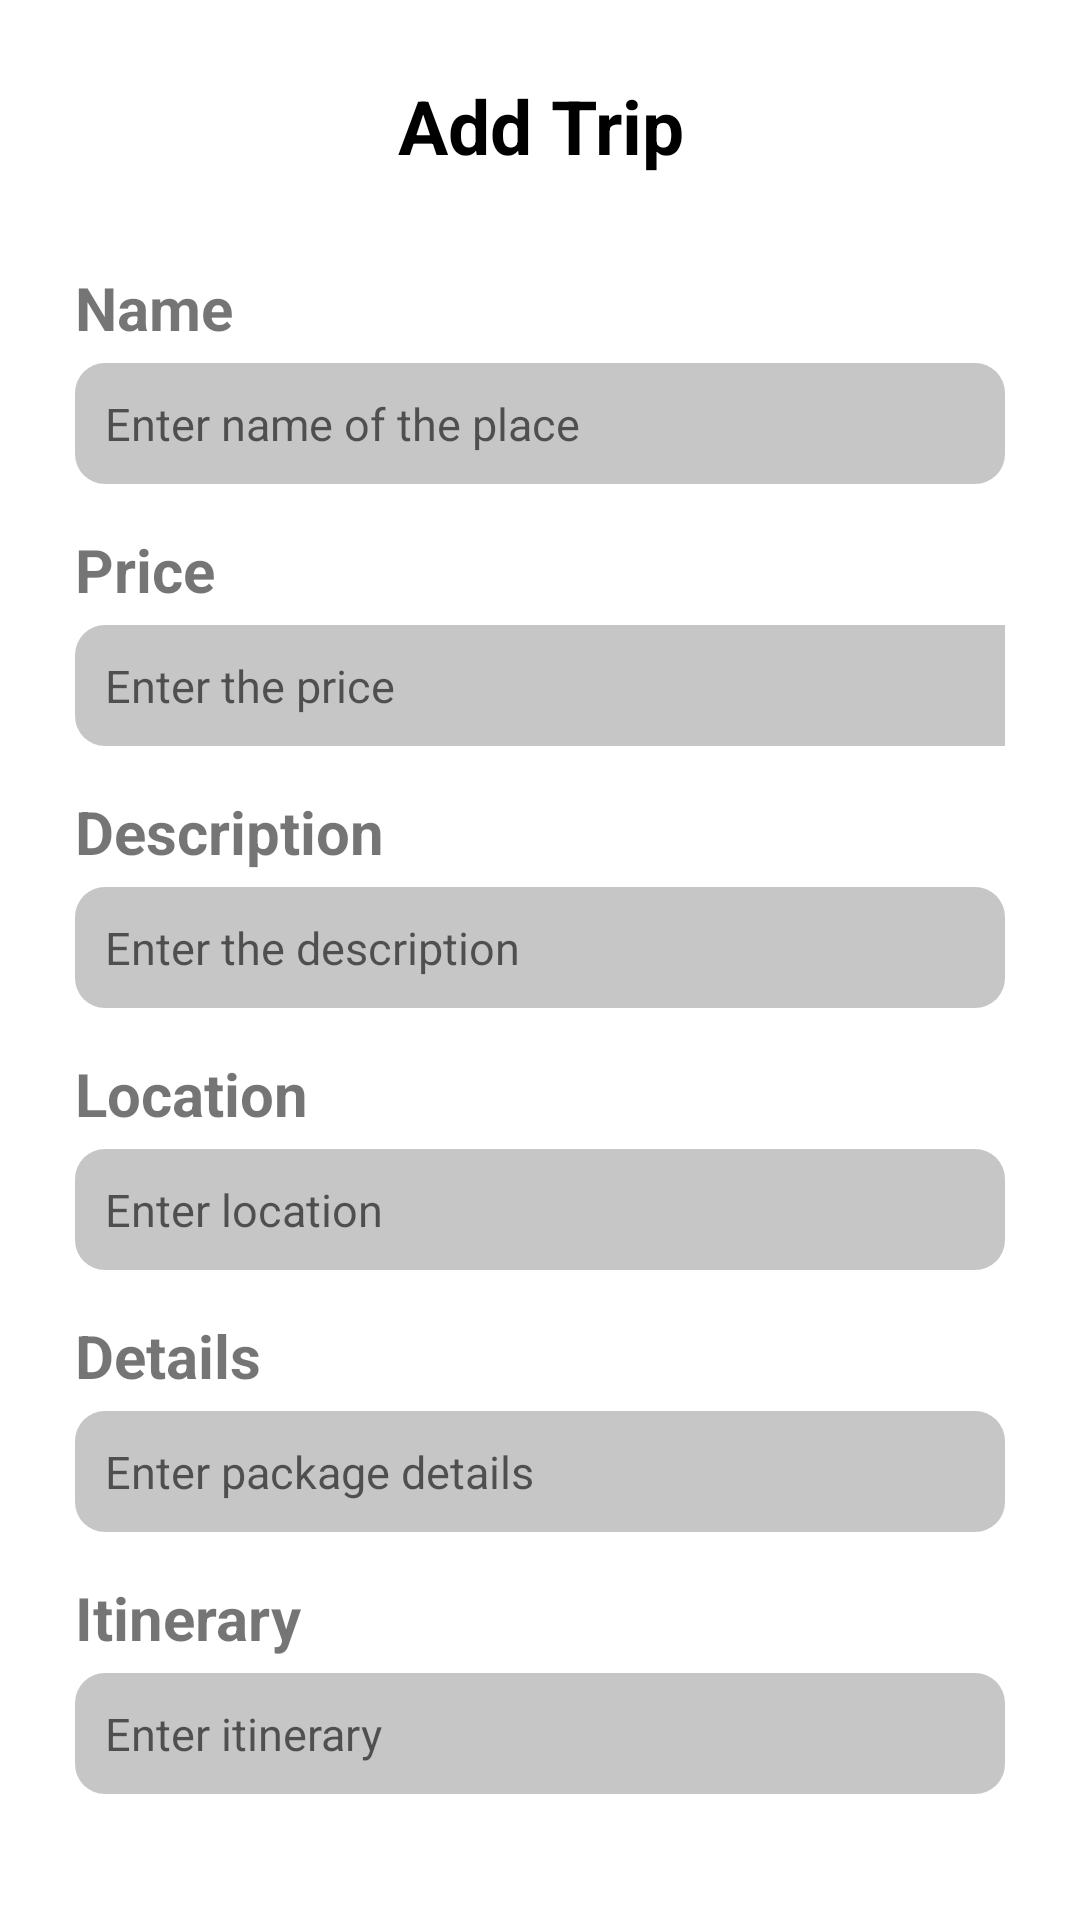

Layout XML and referenced resources for this Android screen:
<!-- AndroidManifest.xml: application theme Theme.ManzileMusafir -->
<!-- res/layout/activity_add_trip.xml -->
<?xml version="1.0" encoding="utf-8"?>
<LinearLayout
    xmlns:android="http://schemas.android.com/apk/res/android"
    xmlns:app="http://schemas.android.com/apk/res-auto"
    xmlns:tools="http://schemas.android.com/tools"
    android:layout_width="match_parent"
    android:layout_height="match_parent"
    tools:context=".AddTrip">

    <LinearLayout
        android:orientation="vertical"
        android:layout_width="match_parent"
        android:layout_height="match_parent"
        android:weightSum="7"
        >

        <LinearLayout
            android:layout_width="match_parent"
            android:layout_height="match_parent"
            android:orientation="vertical"
            android:padding="25dp"
            android:layout_weight="1"
            >
            <TextView
                android:layout_width="match_parent"
                android:layout_height="wrap_content"
                android:text="Add Trip"
                android:textSize="25dp"
                android:textStyle="bold"
                android:textAlignment="center"
                android:layout_marginBottom="25dp"
                android:textColor="@color/black">
            </TextView>
            <ImageView
                android:layout_width="30dp"
                android:layout_height="30dp"
                android:id="@+id/picture"
                android:src="@drawable/cam"
                android:layout_marginTop="-30dp"
                android:layout_marginLeft="320dp"
                android:clickable="true" />
            <TextView
                android:layout_marginTop="5dp"
                android:layout_width="match_parent"
                android:layout_height="wrap_content"
                android:text="Name"
                android:textSize="20dp"
                android:textStyle="bold"
                >
            </TextView>
            <EditText
                android:layout_marginTop="5dp"
                android:layout_marginBottom="10dp"
                android:padding="10dp"
                android:layout_width="match_parent"
                android:layout_height="wrap_content"
                android:hint="Enter name of the place"
                android:id="@+id/place"
                android:singleLine="true"
                android:textSize="15dp"
                android:background="@drawable/round_corner"
                >
            </EditText>
            <TextView
                android:layout_marginTop="5dp"
                android:layout_width="match_parent"
                android:layout_height="wrap_content"
                android:text="Price"
                android:textSize="20dp"
                android:textStyle="bold"
                >
            </TextView>

            <EditText
                android:id="@+id/price"
                android:layout_width="361dp"
                android:layout_height="wrap_content"
                android:layout_marginTop="5dp"
                android:layout_marginBottom="10dp"
                android:background="@drawable/round_corner"
                android:hint="Enter the price"
                android:padding="10dp"
                android:singleLine="true"
                android:textSize="15dp"></EditText>
            <TextView
                android:layout_marginTop="5dp"
                android:layout_width="match_parent"
                android:layout_height="wrap_content"
                android:text="Description"
                android:textSize="20dp"
                android:textStyle="bold"
                >
            </TextView>
            <EditText
                android:layout_marginTop="5dp"
                android:layout_marginBottom="10dp"
                android:padding="10dp"
                android:layout_width="match_parent"
                android:layout_height="wrap_content"
                android:hint="Enter the description"
                android:id="@+id/description"
                android:singleLine="true"
                android:textSize="15dp"
                android:background="@drawable/round_corner"
                >
            </EditText>
            <TextView
                android:layout_marginTop="5dp"
                android:layout_width="match_parent"
                android:layout_height="wrap_content"
                android:text="Location"
                android:textSize="20dp"
                android:textStyle="bold"
                >
            </TextView>
            <EditText
                android:id="@+id/location"
                android:layout_marginTop="5dp"
                android:layout_marginBottom="10dp"
                android:padding="10dp"
                android:layout_width="match_parent"
                android:layout_height="wrap_content"
                android:hint="Enter location"
                android:singleLine="true"
                android:textSize="15dp"
                android:background="@drawable/round_corner"
                >
            </EditText>
            <TextView
                android:layout_marginTop="5dp"
                android:layout_width="match_parent"
                android:layout_height="wrap_content"
                android:text="Details"
                android:textSize="20dp"
                android:textStyle="bold"
                >
            </TextView>
            <EditText
                android:id="@+id/details"
                android:layout_marginTop="5dp"
                android:layout_marginBottom="10dp"
                android:padding="10dp"
                android:layout_width="match_parent"
                android:layout_height="wrap_content"
                android:hint="Enter package details"
                android:singleLine="true"
                android:textSize="15dp"
                android:background="@drawable/round_corner"
                >
            </EditText>

            <TextView
                android:layout_marginTop="5dp"
                android:layout_width="match_parent"
                android:layout_height="wrap_content"
                android:text="Itinerary"
                android:textSize="20dp"
                android:textStyle="bold"
                >
            </TextView>
            <EditText
                android:id="@+id/itinerary"
                android:layout_marginTop="5dp"
                android:layout_marginBottom="10dp"
                android:padding="10dp"
                android:layout_width="match_parent"
                android:layout_height="wrap_content"
                android:hint="Enter itinerary"
                android:singleLine="true"
                android:textSize="15dp"
                android:background="@drawable/round_corner"
                >
            </EditText>
            <Button
                android:id="@+id/addtrip"
                android:layout_marginTop="35dp"
                android:padding="5dp"
                android:layout_width="200dp"
                android:layout_height="wrap_content"
                android:text="Add Trip"
                android:textSize="20dp"
                android:textColor="@color/white"
                android:textAllCaps="false"
                android:background="@drawable/button_style"
                android:layout_gravity="center_horizontal"
                >
            </Button>
        </LinearLayout>
    </LinearLayout>

</LinearLayout>
<!-- resources referenced by this layout -->
<resources>
  <color name="black">#FF000000</color>
  <color name="white">#FFFFFFFF</color>
  <!-- drawable round_corner (drawable) -->
  <shape xmlns:android="http://schemas.android.com/apk/res/android">
      <solid android:color="#C6C6C6" /> 
      <corners android:radius="10dp" /> 
  </shape>
  <style name="Theme.ManzileMusafir" parent="Theme.MaterialComponents.DayNight.DarkActionBar">
          
          <item name="colorPrimary">@color/purple_500</item>
          <item name="colorPrimaryVariant">@color/purple_700</item>
          <item name="colorOnPrimary">@color/white</item>
          
          <item name="colorSecondary">@color/teal_200</item>
          <item name="colorSecondaryVariant">@color/teal_700</item>
          <item name="colorOnSecondary">@color/black</item>
          
          <item name="android:statusBarColor">?attr/colorPrimaryVariant</item>
          
      </style>
  <color name="purple_500">#FF6200EE</color>
  <color name="purple_700">#FF3700B3</color>
  <color name="teal_200">#FF03DAC5</color>
  <color name="teal_700">#FF018786</color>
</resources>
